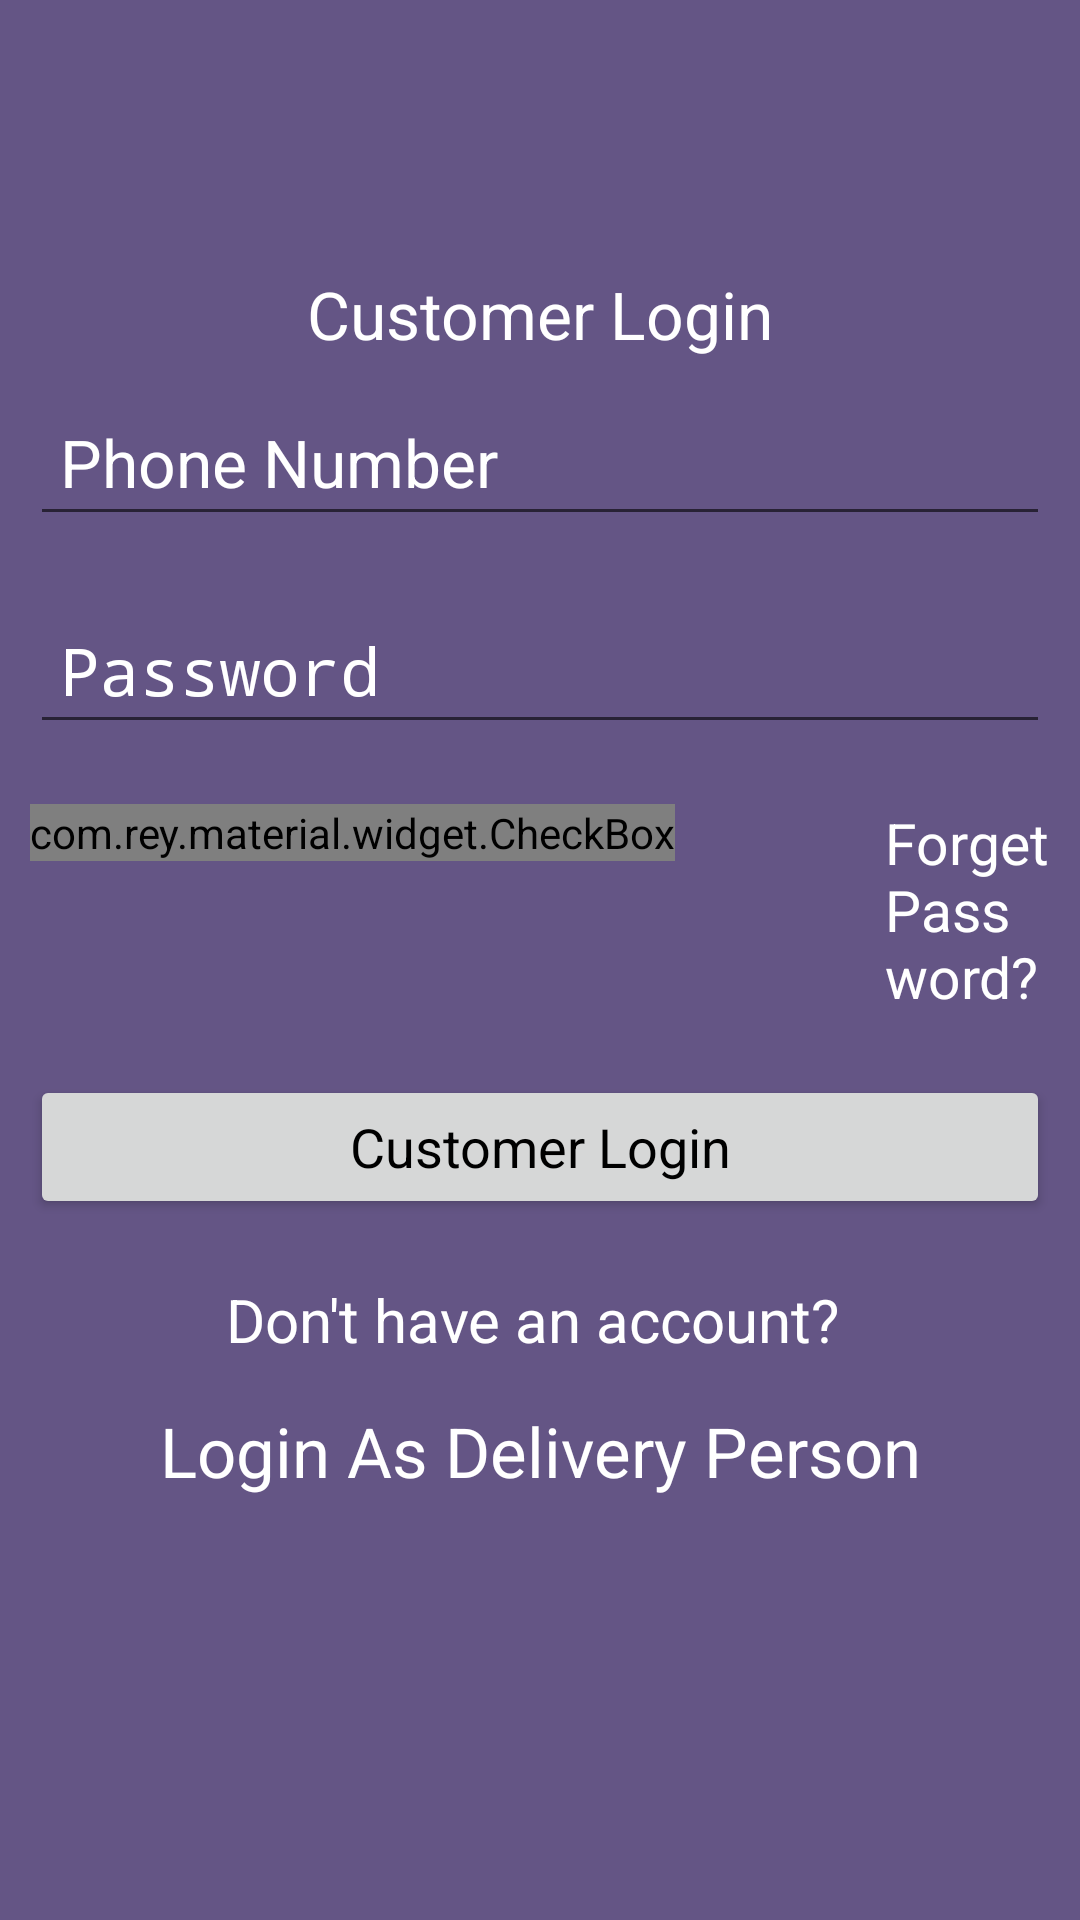

Android layout source for this screen:
<!-- AndroidManifest.xml: application theme AppTheme -->
<!-- res/layout/activity_login.xml -->
<?xml version="1.0" encoding="utf-8"?>
<LinearLayout xmlns:android="http://schemas.android.com/apk/res/android"
    xmlns:app="http://schemas.android.com/apk/res-auto"
    xmlns:tools="http://schemas.android.com/tools"
    android:layout_width="match_parent"
    android:orientation="vertical"
    android:gravity="center"
    android:background="@color/colorPrimaryDark"
    android:layout_height="match_parent"
    tools:context=".Account.LoginActivity">

    <LinearLayout
        android:layout_width="match_parent"
        android:layout_height="wrap_content"
        android:orientation="vertical"
        android:gravity="center"
        >



        <TextView
            android:id="@+id/login_title"
            android:layout_width="match_parent"
            android:layout_height="wrap_content"
            android:gravity="center"
            android:text="@string/customer_login"
            android:textAppearance="?android:textAppearanceLarge"
            android:textColor="@android:color/white" />

        <com.google.android.material.textfield.TextInputEditText
            android:layout_width="match_parent"
            android:layout_height="wrap_content"
            android:layout_margin="10dp"
            android:hint="@string/phone_number"
            android:padding="10dp"
            android:inputType="number"
            android:textAppearance="?android:textAppearanceLarge"
            android:textColorHint="@android:color/white"
            android:textColor="@android:color/white"
            android:id="@+id/number_login"
            android:importantForAutofill="no" />
        <EditText
            android:layout_width="match_parent"
            android:layout_height="wrap_content"
            android:layout_margin="10dp"
            android:hint="@string/password"
            android:padding="10dp"
            android:inputType="textPassword"
            android:textAppearance="?android:textAppearanceLarge"
            android:textColorHint="@android:color/white"
            android:textColor="@android:color/white"
            android:id="@+id/password_login"
            android:importantForAutofill="no" />

        <LinearLayout
            android:id="@+id/linear_layout_1"
            android:layout_width="match_parent"
            android:layout_height="wrap_content"
            android:orientation="horizontal"
            android:layout_margin="10dp"
            android:layout_below="@+id/password_login"
            android:layout_marginTop="5dp"
            >

            <com.rey.material.widget.CheckBox
                android:id="@+id/remember_me_chkb"
                android:layout_width="wrap_content"
                android:layout_height="wrap_content"
                android:text="Remember me"
                android:textColor="@android:color/white"
                app:cbd_strokeColor="@android:color/white"
                android:gravity="center_vertical"
                android:textSize="18sp"
                />

            <TextView
                android:id="@+id/forget_password_link"
                android:layout_width="wrap_content"
                android:layout_height="wrap_content"
                android:text="Forget Password?"
                android:textColor="@color/white"
                android:textSize="19sp"
                android:layout_marginLeft="70dp"
                />

        </LinearLayout>

        <Button
            android:layout_width="match_parent"
            android:layout_height="wrap_content"
            android:layout_margin="10dp"
            android:text="@string/log_in"
            android:padding="6dp"
            android:textAppearance="?android:textAppearanceMedium"
            android:textColor="@android:color/black"
            android:id="@+id/btn_login"
            />
        <TextView
            android:layout_width="match_parent"
            android:layout_height="wrap_content"
            android:textAppearance="?android:textAppearanceLarge"
            android:text="@string/don_t_have_account_sign_up_here"
            android:gravity="center"
            android:textColor="@android:color/white"
            android:padding="5dp"
            android:textSize="20sp"
            android:layout_marginTop="5dp"
            android:id="@+id/signup_txt"
            />

        <TextView
            android:layout_width="match_parent"
            android:layout_height="wrap_content"
            android:textAppearance="?android:textAppearanceSmall"
            android:text="@string/login_txt"
            android:gravity="center"
            android:textColor="@android:color/white"
            android:padding="5dp"
            android:textSize="23sp"
            android:layout_marginTop="5dp"
            android:id="@+id/vet_txt"
            />

        <TextView
            android:layout_width="match_parent"
            android:layout_height="wrap_content"
            android:textAppearance="?android:textAppearanceSmall"
            android:text="@string/login_as_a_customer_click_here"
            android:gravity="center"
            android:textColor="@android:color/white"
            android:padding="5dp"
            android:textSize="23sp"
            android:layout_marginTop="5dp"
            android:id="@+id/customer_txt"
            android:visibility="invisible"
            />

    </LinearLayout>




</LinearLayout>
<!-- resources referenced by this layout -->
<resources>
  <color name="colorPrimaryDark">#645585</color>
  <color name="white">#FFFFFF</color>
  <string name="customer_login">Customer Login</string>
  <string name="don_t_have_account_sign_up_here">"Don't have an account? "</string>
  <string name="log_in">Customer Login</string>
  <string name="login_as_a_customer_click_here">Login As Customer</string>
  <string name="login_txt">Login As Delivery Person</string>
  <string name="password">Password</string>
  <string name="phone_number">Phone Number</string>
  <style name="AppTheme" parent="Theme.AppCompat.Light.NoActionBar">
          
          <item name="colorPrimary">@color/colorPrimary</item>
          <item name="colorPrimaryDark">@color/colorPrimaryDark</item>
          <item name="colorAccent">@color/colorAccent</item>
      </style>
  <color name="colorPrimary">#6200EE</color>
  <color name="colorAccent">#03DAC5</color>
  
  //login and register
</resources>
